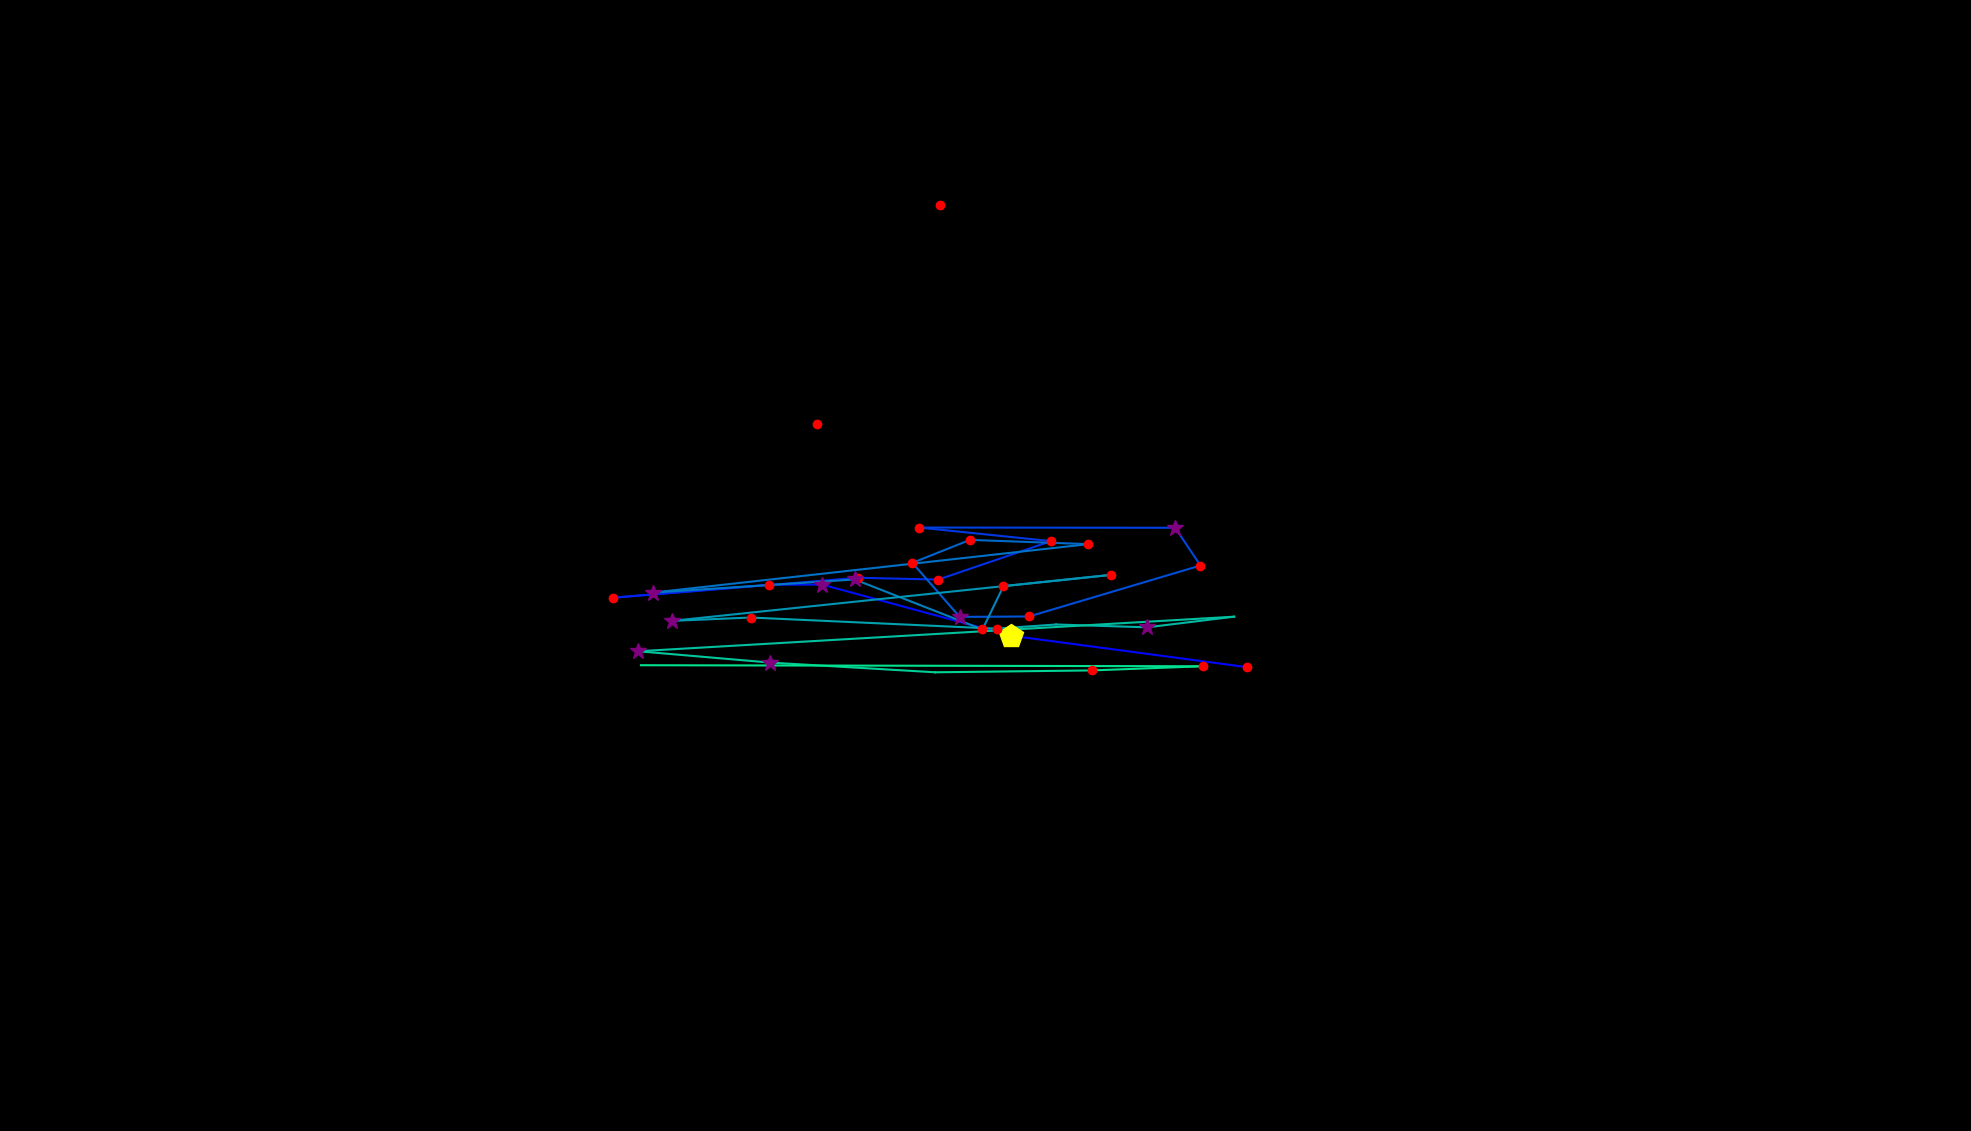

Data behind this chart, as committed beside it:
, fixation_id, timestamp, avg_gaze_x, avg_gaze_y, duration
0, 0.0, 24.1, 950.9, 652.7, 96.4
1, 94.0, 31738, 1620, 602.4, 204.8
2, 95.0, 32064, 1313, 643.2, 469.9
3, 96.0, 32558, 1068, 709.6, 289.2
4, 97.0, 32871, 998.1, 709.4, 132.5
5, 98.0, 33076, 796.6, 692.6, 120.5
6, 99.0, 33244, 1115, 718.5, 132.5
7, 100.0, 33401, 1219, 716.1, 144.6
8, 101.0, 33799, 1365, 766.1, 168.7
9, 102.0, 34040, 1194, 783.7, 216.9
10, 103.0, 34281, 1526, 783.4, 313.3
11, 104.0, 34630, 1559, 734.4, 156.6
12, 105.0, 34835, 1336, 668.2, 144.6
13, 106.0, 35004, 1246, 667.7, 385.6
14, 107.0, 35895, 1185, 737.9, 120.5
15, 108.0, 36221, 1260, 767.7, 144.6
16, 109.0, 36389, 1414, 762.2, 216.9
17, 110.0, 36666, 847.5, 699.2, 373.5
18, 111.0, 37112, 1110, 716.3, 253
19, 112.0, 37389, 1276, 651.3, 180.7
20, 113.0, 37594, 1303, 707.6, 156.6
21, 114.0, 37823, 1443, 722.2, 192.8
22, 115.0, 38052, 872.7, 662.5, 289.2
23, 116.0, 38365, 975, 666.8, 120.5
24, 117.0, 38510, 1294, 652.4, 204.8
25, 118.0, 38763, 1371, 657.8, 96.4
26, 119.0, 38920, 1490, 654.1, 265.1
27, 120.0, 39209, 1603, 667.9, 108.4
28, 121.0, 39414, 829, 623.1, 301.2
29, 122.0, 39775, 1000, 608.3, 301.2
30, 123.0, 40257, 1214, 595.7, 96.4
31, 124.0, 40438, 1418, 598.2, 156.6
32, 125.0, 40703, 1562, 603.6, 120.5
33, 126.0, 41173, 832.4, 604.9, 48.2
34, 130.0, 42113, 1061, 918.5, 132.5
35, 133.0, 42908, 1220, 1202, 132.5
